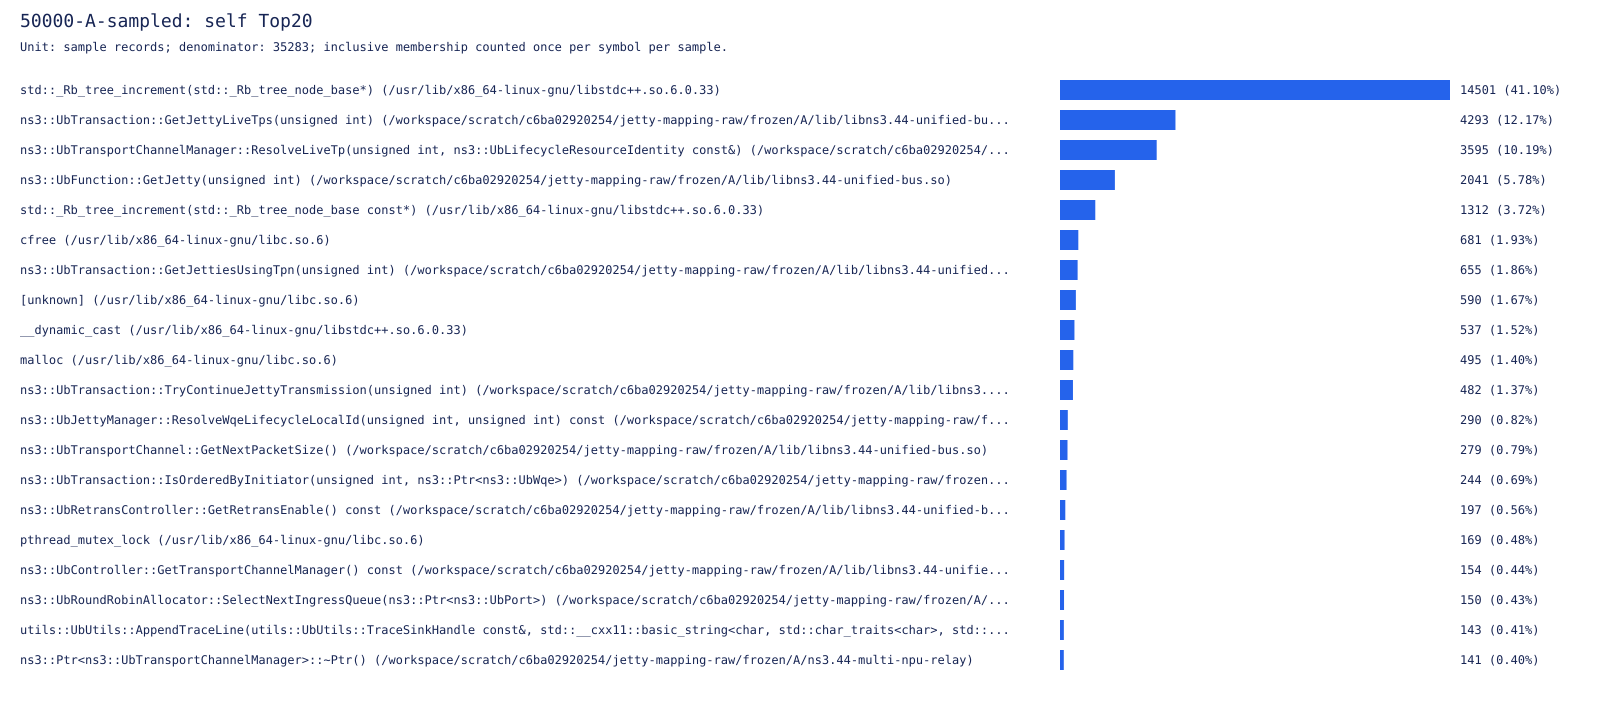

Values plotted in this chart, from the file beside it:
symbol, samples, percent
std::_Rb_tree_increment(std::_Rb_tree_no…, 14501, 41.1
ns3::UbTransaction::GetJettyLiveTps(unsi…, 4293, 12.17
ns3::UbTransportChannelManager::ResolveL…, 3595, 10.19
ns3::UbFunction::GetJetty(unsigned int) …, 2041, 5.785
std::_Rb_tree_increment(std::_Rb_tree_no…, 1312, 3.719
cfree (/usr/lib/x86_64-linux-gnu/libc.so…, 681, 1.93
ns3::UbTransaction::GetJettiesUsingTpn(u…, 655, 1.856
[unknown] (/usr/lib/x86_64-linux-gnu/lib…, 590, 1.672
__dynamic_cast (/usr/lib/x86_64-linux-gn…, 537, 1.522
malloc (/usr/lib/x86_64-linux-gnu/libc.s…, 495, 1.403
ns3::UbTransaction::TryContinueJettyTran…, 482, 1.366
ns3::UbJettyManager::ResolveWqeLifecycle…, 290, 0.8219
ns3::UbTransportChannel::GetNextPacketSi…, 279, 0.7907
ns3::UbTransaction::IsOrderedByInitiator…, 244, 0.6916
ns3::UbRetransController::GetRetransEnab…, 197, 0.5583
pthread_mutex_lock (/usr/lib/x86_64-linu…, 169, 0.479
ns3::UbController::GetTransportChannelMa…, 154, 0.4365
ns3::UbRoundRobinAllocator::SelectNextIn…, 150, 0.4251
utils::UbUtils::AppendTraceLine(utils::U…, 143, 0.4053
ns3::Ptr<ns3::UbTransportChannelManager>…, 141, 0.3996
